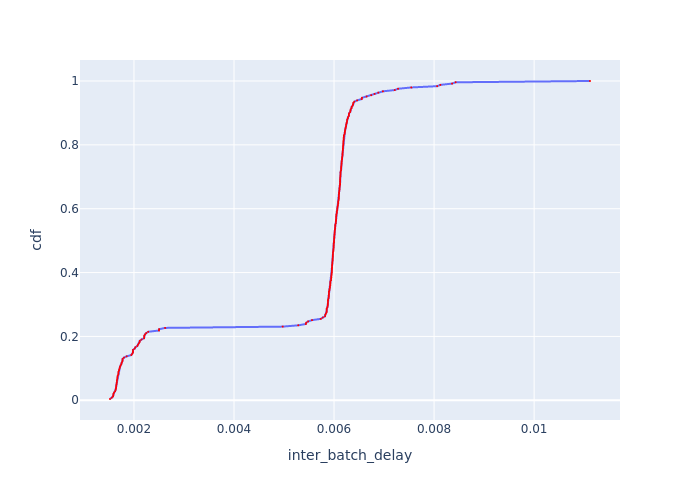

Data behind this chart, as committed beside it:
Batch Id, inter_batch_delay, cdf
6, 0.001521, 0.004049
8, 0.001558, 0.008097
213, 0.001582, 0.01215
216, 0.001587, 0.01619
214, 0.00159, 0.02024
10, 0.001603, 0.02429
215, 0.001623, 0.02834
4, 0.001634, 0.03239
9, 0.001639, 0.03644
7, 0.001643, 0.04049
134, 0.001645, 0.04453
170, 0.00165, 0.04858
44, 0.001654, 0.05263
212, 0.001657, 0.05668
1, 0.001659, 0.06073
48, 0.001664, 0.06478
178, 0.001668, 0.06883
45, 0.001669, 0.07287
2, 0.001675, 0.07692
50, 0.001687, 0.08097
173, 0.00169, 0.08502
47, 0.00169, 0.08907
176, 0.001701, 0.09312
3, 0.001705, 0.09717
46, 0.001716, 0.1012
131, 0.001722, 0.1053
136, 0.001734, 0.1093
49, 0.001748, 0.1134
88, 0.001754, 0.1174
51, 0.001766, 0.1215
94, 0.001772, 0.1255
5, 0.001773, 0.1296
52, 0.0018, 0.1336
128, 0.001854, 0.1377
135, 0.001947, 0.1417
171, 0.001967, 0.1457
175, 0.001979, 0.1498
174, 0.001979, 0.1538
133, 0.001981, 0.1579
177, 0.002015, 0.1619
130, 0.002028, 0.166
129, 0.002067, 0.17
93, 0.00208, 0.1741
172, 0.002097, 0.1781
132, 0.002113, 0.1822
90, 0.002117, 0.1862
89, 0.002151, 0.1903
92, 0.002202, 0.1943
91, 0.002205, 0.1984
43, 0.002206, 0.2024
86, 0.002222, 0.2065
85, 0.002246, 0.2105
211, 0.002285, 0.2146
169, 0.002501, 0.2186
87, 0.002503, 0.2227
127, 0.002623, 0.2267
210, 0.004974, 0.2308
126, 0.005285, 0.2348
84, 0.005435, 0.2389
42, 0.005445, 0.2429
... 187 more rows
